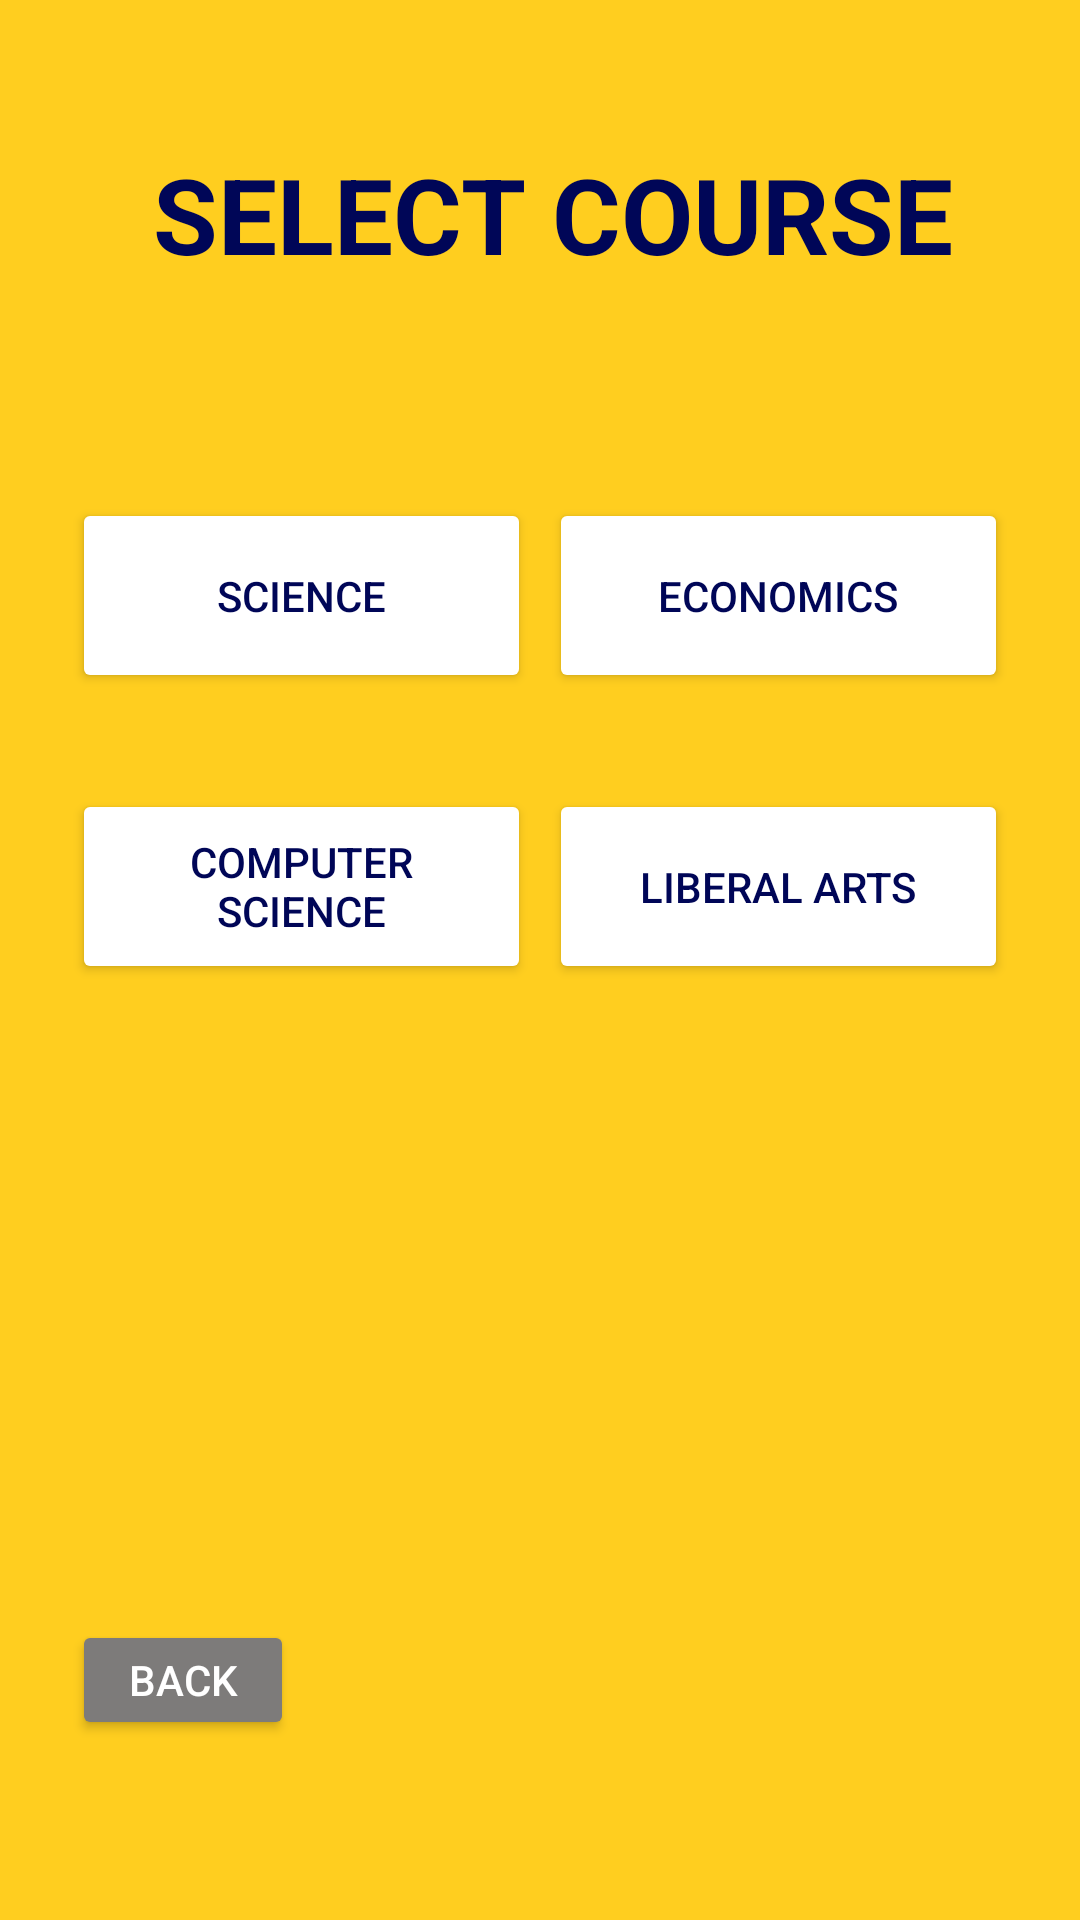

Reconstruct the res/layout file that produces this screen, plus the resources it refers to.
<!-- AndroidManifest.xml: application theme Theme.FruiTechies_Capstone -->
<!-- res/layout/activity_course_screen.xml -->
<?xml version="1.0" encoding="utf-8"?>
<androidx.constraintlayout.widget.ConstraintLayout xmlns:android="http://schemas.android.com/apk/res/android"
    xmlns:app="http://schemas.android.com/apk/res-auto"
    xmlns:tools="http://schemas.android.com/tools"
    android:layout_width="match_parent"
    android:layout_height="match_parent"
    android:background="#ffce1f"
    tools:context=".CourseScreen">

    <Button
        android:id="@+id/bak"
        android:layout_width="74dp"
        android:layout_height="40dp"
        android:layout_marginStart="24dp"
        android:layout_marginLeft="24dp"
        android:layout_marginBottom="60dp"
        android:backgroundTint="#7d7b7a"
        android:text="Back"
        app:layout_constraintBottom_toBottomOf="parent"
        app:layout_constraintStart_toStartOf="parent" />

    <Button
        android:id="@+id/button11"
        android:layout_width="153dp"
        android:layout_height="65dp"
        android:layout_marginTop="32dp"
        android:textColor="#000657"
        android:text="Computer science"
        android:backgroundTint="@color/white"
        app:layout_constraintStart_toStartOf="@+id/none"
        app:layout_constraintTop_toBottomOf="@+id/none" />

    <Button
        android:id="@+id/button12"
        android:layout_width="153dp"
        android:layout_height="65dp"
        android:textColor="#000657"
        android:layout_marginTop="32dp"
        android:text="liberal arts"
        android:backgroundTint="@color/white"
        app:layout_constraintEnd_toEndOf="@+id/button10"
        app:layout_constraintTop_toBottomOf="@+id/button10" />

    <Button
        android:id="@+id/button10"
        android:layout_width="153dp"
        android:layout_height="65dp"
        android:layout_marginTop="68dp"
        android:layout_marginEnd="24dp"
        android:textColor="#000657"
        android:layout_marginRight="24dp"
        android:backgroundTint="@color/white"
        android:text="economics"
        app:layout_constraintEnd_toEndOf="parent"
        app:layout_constraintTop_toBottomOf="@+id/textView4" />

    <TextView
        android:id="@+id/textView4"
        android:layout_width="302dp"
        android:layout_height="50dp"
        android:layout_gravity="center_horizontal"
        android:layout_marginTop="48dp"
        android:textColor="#000657"
        android:text=" SELECT COURSE"
        android:textAlignment="center"
        android:textSize="35sp"
        android:textStyle="bold"
        app:layout_constraintEnd_toEndOf="parent"
        app:layout_constraintHorizontal_bias="0.495"
        app:layout_constraintStart_toStartOf="parent"
        app:layout_constraintTop_toTopOf="parent" />

    <Button
        android:id="@+id/none"
        android:layout_width="153dp"
        android:layout_height="65dp"
        android:layout_marginStart="24dp"
        android:layout_marginLeft="24dp"
        android:layout_marginTop="68dp"
        android:textColor="#000657"
        android:backgroundTint="@color/white"
        android:text="Science"
        app:layout_constraintStart_toStartOf="parent"
        app:layout_constraintTop_toBottomOf="@+id/textView4" />
</androidx.constraintlayout.widget.ConstraintLayout>
<!-- resources referenced by this layout -->
<resources>
  <style name="Theme.FruiTechies_Capstone" parent="Theme.MaterialComponents.NoActionBar">
          
          <item name="colorPrimary">@color/purple_500</item>
          <item name="colorPrimaryVariant">@color/purple_700</item>
          <item name="colorOnPrimary">@color/white</item>
          
          <item name="colorSecondary">@color/teal_200</item>
          <item name="colorSecondaryVariant">@color/teal_700</item>
          <item name="colorOnSecondary">@color/black</item>
          
          <item name="android:statusBarColor" tools:targetApi="l">?attr/colorPrimaryVariant</item>
          
      </style>
  <!-- not gathered from this repository: default colours our renderer supplied (Android Studio template values) -->
  <color name="purple_500">#FF6200EE</color>
  <color name="purple_700">#FF3700B3</color>
  <color name="teal_200">#FF03DAC5</color>
  <color name="teal_700">#FF018786</color>
  <color name="black">#FF000000</color>
  <color name="white">#FFFFFFFF</color>
</resources>
